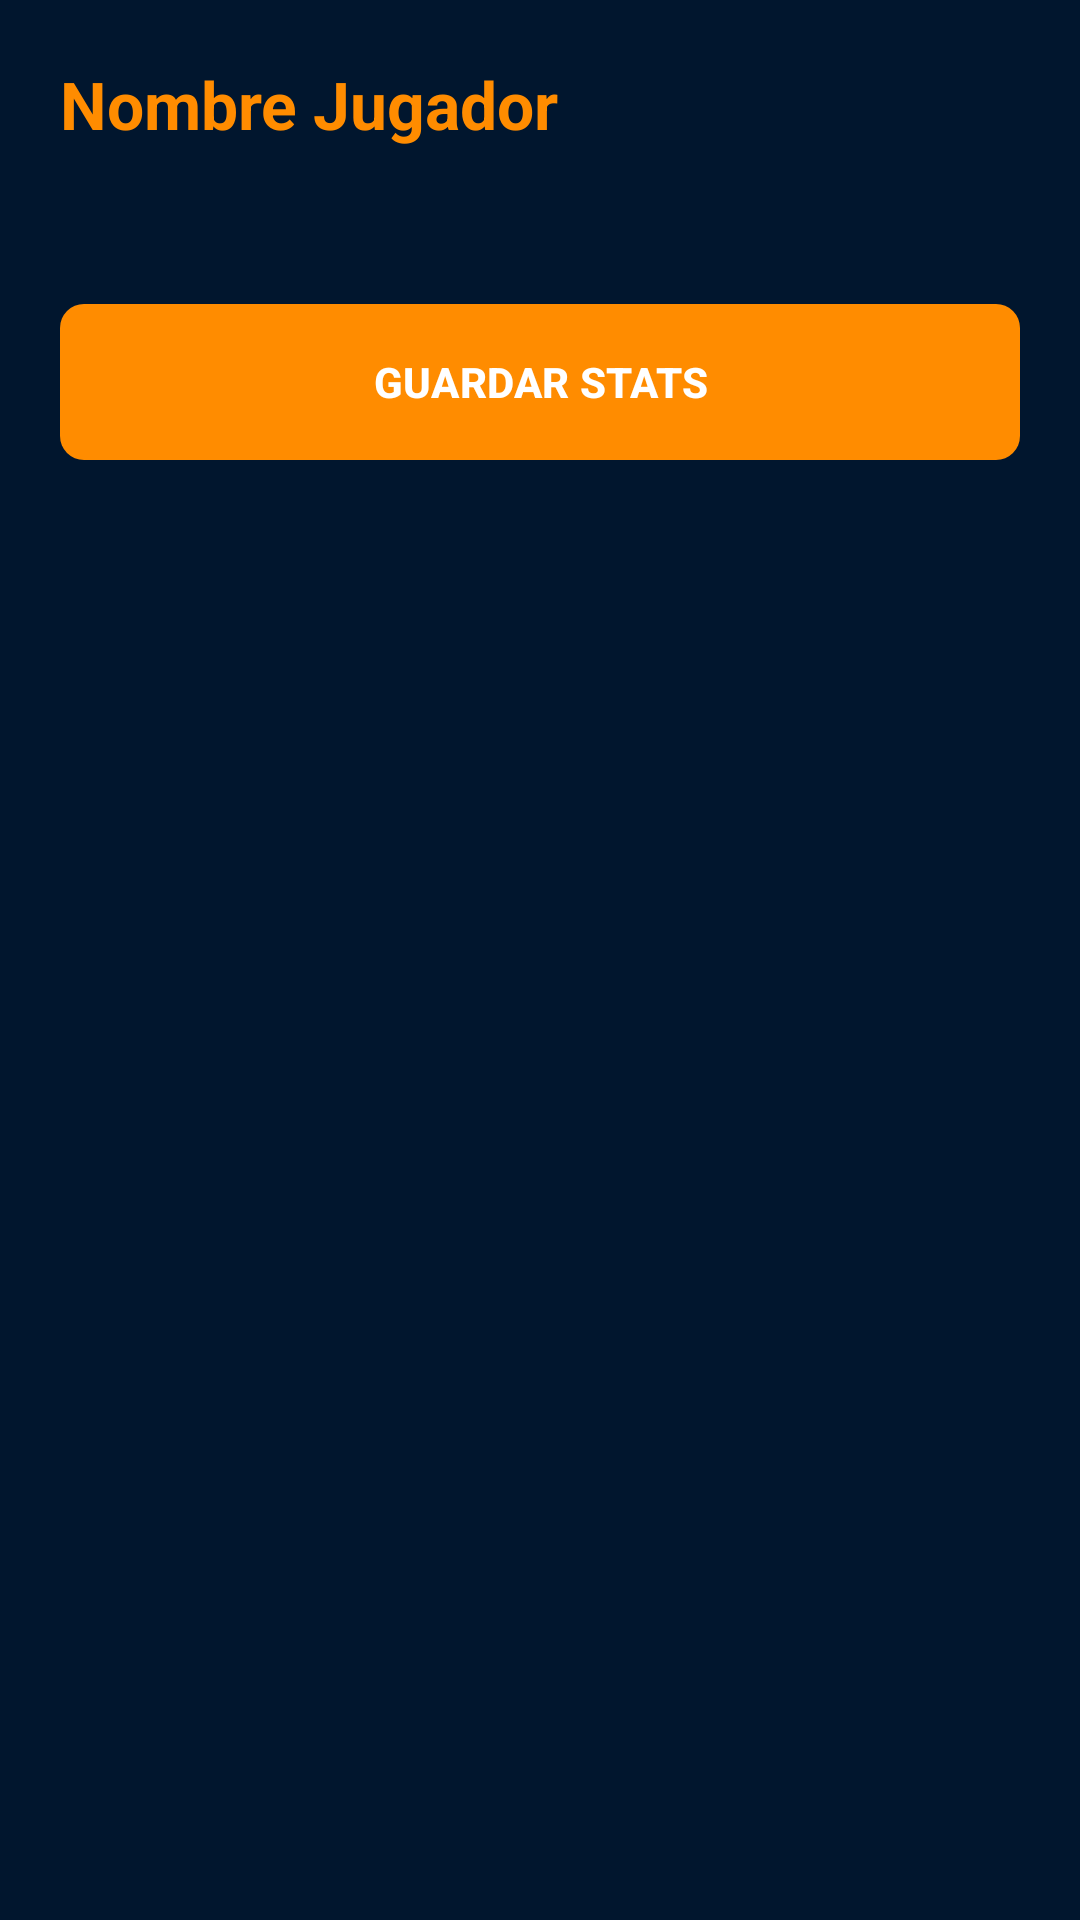

Write the Android layout XML for this screen, with the resource values it uses.
<!-- AndroidManifest.xml: application theme Theme.DiamonData -->
<!-- res/layout/dialog_quick_stats.xml -->
<?xml version="1.0" encoding="utf-8"?>
<ScrollView xmlns:android="http://schemas.android.com/apk/res/android"
    xmlns:app="http://schemas.android.com/apk/res-auto"
    android:layout_width="match_parent"
    android:layout_height="match_parent"
    android:background="@color/card_navy">

    <LinearLayout
        android:layout_width="match_parent"
        android:layout_height="wrap_content"
        android:orientation="vertical"
        android:padding="20dp">

        <TextView
            android:id="@+id/tvStatsPlayerName"
            android:layout_width="wrap_content"
            android:layout_height="wrap_content"
            android:text="Nombre Jugador"
            android:textSize="22sp"
            android:textColor="@color/accent_orange"
            android:textStyle="bold"
            android:layout_marginBottom="24dp"/>

        
        <LinearLayout android:id="@+id/layoutFielderStats" android:layout_width="match_parent" android:layout_height="wrap_content" android:orientation="vertical" android:visibility="gone">
            <LinearLayout android:layout_width="match_parent" android:layout_height="wrap_content" android:orientation="horizontal">
                <EditText android:id="@+id/etFielderTB" android:layout_width="0dp" android:layout_weight="1" android:layout_height="wrap_content" android:hint="Turnos (TB)" android:inputType="number" android:textColor="@color/text_primary" android:textColorHint="@color/text_secondary" android:backgroundTint="@color/accent_orange" android:layout_marginStart="8dp"/>
            </LinearLayout>
            <LinearLayout android:layout_width="match_parent" android:layout_height="wrap_content" android:orientation="horizontal">
                <EditText android:id="@+id/etFielderC" android:layout_width="0dp" android:layout_weight="1" android:layout_height="wrap_content" android:hint="Carreras (C)" android:inputType="number" android:textColor="@color/text_primary" android:textColorHint="@color/text_secondary" android:backgroundTint="@color/accent_orange" android:layout_marginEnd="8dp"/>
                <EditText android:id="@+id/etFielderH" android:layout_width="0dp" android:layout_weight="1" android:layout_height="wrap_content" android:hint="Hits (H)" android:inputType="number" android:textColor="@color/text_primary" android:textColorHint="@color/text_secondary" android:backgroundTint="@color/accent_orange" android:layout_marginStart="8dp"/>
            </LinearLayout>
            <LinearLayout android:layout_width="match_parent" android:layout_height="wrap_content" android:orientation="horizontal">
                <EditText android:id="@+id/etFielderH2" android:layout_width="0dp" android:layout_weight="1" android:layout_height="wrap_content" android:hint="Dobles (2B)" android:inputType="number" android:textColor="@color/text_primary" android:textColorHint="@color/text_secondary" android:backgroundTint="@color/accent_orange" android:layout_marginEnd="8dp"/>
                <EditText android:id="@+id/etFielderH3" android:layout_width="0dp" android:layout_weight="1" android:layout_height="wrap_content" android:hint="Triples (3B)" android:inputType="number" android:textColor="@color/text_primary" android:textColorHint="@color/text_secondary" android:backgroundTint="@color/accent_orange" android:layout_marginStart="8dp"/>
            </LinearLayout>
            <LinearLayout android:layout_width="match_parent" android:layout_height="wrap_content" android:orientation="horizontal">
                <EditText android:id="@+id/etFielderH4" android:layout_width="0dp" android:layout_weight="1" android:layout_height="wrap_content" android:hint="Jonrones (HR)" android:inputType="number" android:textColor="@color/text_primary" android:textColorHint="@color/text_secondary" android:backgroundTint="@color/accent_orange" android:layout_marginEnd="8dp"/>
                <EditText android:id="@+id/etFielderCIS" android:layout_width="0dp" android:layout_weight="1" android:layout_height="wrap_content" android:hint="Impulsadas (CI)" android:inputType="number" android:textColor="@color/text_primary" android:textColorHint="@color/text_secondary" android:backgroundTint="@color/accent_orange" android:layout_marginStart="8dp"/>
            </LinearLayout>
            <LinearLayout android:layout_width="match_parent" android:layout_height="wrap_content" android:orientation="horizontal">
                <EditText android:id="@+id/etFielderBB" android:layout_width="0dp" android:layout_weight="1" android:layout_height="wrap_content" android:hint="Bases Bola (BB)" android:inputType="number" android:textColor="@color/text_primary" android:textColorHint="@color/text_secondary" android:backgroundTint="@color/accent_orange" android:layout_marginEnd="8dp"/>
                <EditText android:id="@+id/etFielderBBI" android:layout_width="0dp" android:layout_weight="1" android:layout_height="wrap_content" android:hint="BB Intencional" android:inputType="number" android:textColor="@color/text_primary" android:textColorHint="@color/text_secondary" android:backgroundTint="@color/accent_orange" android:layout_marginStart="8dp"/>
            </LinearLayout>
            <LinearLayout android:layout_width="match_parent" android:layout_height="wrap_content" android:orientation="horizontal">
                <EditText android:id="@+id/etFielderSO" android:layout_width="0dp" android:layout_weight="1" android:layout_height="wrap_content" android:hint="Ponches (SO)" android:inputType="number" android:textColor="@color/text_primary" android:textColorHint="@color/text_secondary" android:backgroundTint="@color/accent_orange" android:layout_marginEnd="8dp"/>
                <EditText android:id="@+id/etFielderBR" android:layout_width="0dp" android:layout_weight="1" android:layout_height="wrap_content" android:hint="Robos (BR)" android:inputType="number" android:textColor="@color/text_primary" android:textColorHint="@color/text_secondary" android:backgroundTint="@color/accent_orange" android:layout_marginStart="8dp"/>
            </LinearLayout>
            <EditText android:id="@+id/etFielderAR" android:layout_width="match_parent" android:layout_height="wrap_content" android:hint="Atrapado Robando (AR)" android:inputType="number" android:textColor="@color/text_primary" android:textColorHint="@color/text_secondary" android:backgroundTint="@color/accent_orange"/>
        </LinearLayout>

        
        <LinearLayout android:id="@+id/layoutPitcherStats" android:layout_width="match_parent" android:layout_height="wrap_content" android:orientation="vertical" android:visibility="gone">
            <LinearLayout android:layout_width="match_parent" android:layout_height="wrap_content" android:orientation="horizontal">
                <EditText android:id="@+id/etPitcherA" android:layout_width="0dp" android:layout_weight="1" android:layout_height="wrap_content" android:hint="Aperturas (A)" android:inputType="number" android:textColor="@color/text_primary" android:textColorHint="@color/text_secondary" android:backgroundTint="@color/accent_orange" android:layout_marginStart="8dp"/>
            </LinearLayout>
            <LinearLayout android:layout_width="match_parent" android:layout_height="wrap_content" android:orientation="horizontal">
                <EditText android:id="@+id/etPitcherG" android:layout_width="0dp" android:layout_weight="1" android:layout_height="wrap_content" android:hint="Ganados (G)" android:inputType="number" android:textColor="@color/text_primary" android:textColorHint="@color/text_secondary" android:backgroundTint="@color/accent_orange" android:layout_marginEnd="8dp"/>
                <EditText android:id="@+id/etPitcherP" android:layout_width="0dp" android:layout_weight="1" android:layout_height="wrap_content" android:hint="Perdidos (P)" android:inputType="number" android:textColor="@color/text_primary" android:textColorHint="@color/text_secondary" android:backgroundTint="@color/accent_orange" android:layout_marginStart="8dp"/>
            </LinearLayout>
            <LinearLayout android:layout_width="match_parent" android:layout_height="wrap_content" android:orientation="horizontal">
                <EditText android:id="@+id/etPitcherJC" android:layout_width="0dp" android:layout_weight="1" android:layout_height="wrap_content" android:hint="Completos (JC)" android:inputType="number" android:textColor="@color/text_primary" android:textColorHint="@color/text_secondary" android:backgroundTint="@color/accent_orange" android:layout_marginEnd="8dp"/>
                <EditText android:id="@+id/etPitcherBL" android:layout_width="0dp" android:layout_weight="1" android:layout_height="wrap_content" android:hint="Blanqueadas (BL)" android:inputType="number" android:textColor="@color/text_primary" android:textColorHint="@color/text_secondary" android:backgroundTint="@color/accent_orange" android:layout_marginStart="8dp"/>
            </LinearLayout>
            <LinearLayout android:layout_width="match_parent" android:layout_height="wrap_content" android:orientation="horizontal">
                <EditText android:id="@+id/etPitcherSV" android:layout_width="0dp" android:layout_weight="1" android:layout_height="wrap_content" android:hint="Salvados (SV)" android:inputType="number" android:textColor="@color/text_primary" android:textColorHint="@color/text_secondary" android:backgroundTint="@color/accent_orange" android:layout_marginEnd="8dp"/>
                <EditText android:id="@+id/etPitcherIL" android:layout_width="0dp" android:layout_weight="1" android:layout_height="wrap_content" android:hint="Innings (IL)" android:inputType="numberDecimal" android:textColor="@color/text_primary" android:textColorHint="@color/text_secondary" android:backgroundTint="@color/accent_orange" android:layout_marginStart="8dp"/>
            </LinearLayout>
            <LinearLayout android:layout_width="match_parent" android:layout_height="wrap_content" android:orientation="horizontal">
                <EditText android:id="@+id/etPitcherH" android:layout_width="0dp" android:layout_weight="1" android:layout_height="wrap_content" android:hint="Hits (H)" android:inputType="number" android:textColor="@color/text_primary" android:textColorHint="@color/text_secondary" android:backgroundTint="@color/accent_orange" android:layout_marginEnd="8dp"/>
                <EditText android:id="@+id/etPitcherCL" android:layout_width="0dp" android:layout_weight="1" android:layout_height="wrap_content" android:hint="Carr. Limpias (CL)" android:inputType="number" android:textColor="@color/text_primary" android:textColorHint="@color/text_secondary" android:backgroundTint="@color/accent_orange" android:layout_marginStart="8dp"/>
            </LinearLayout>
            <EditText android:id="@+id/etPitcherSO" android:layout_width="match_parent" android:layout_height="wrap_content" android:hint="Ponches (SO)" android:inputType="number" android:textColor="@color/text_primary" android:textColorHint="@color/text_secondary" android:backgroundTint="@color/accent_orange"/>
        </LinearLayout>

        <com.google.android.material.button.MaterialButton
            android:id="@+id/btnSavePlayerStats"
            android:layout_width="match_parent"
            android:layout_height="60dp"
            android:layout_marginTop="24dp"
            android:layout_marginBottom="24dp"
            android:text="GUARDAR STATS"
            android:textStyle="bold"
            app:cornerRadius="8dp"
            app:backgroundTint="@color/accent_orange" />
    </LinearLayout>
</ScrollView>
<!-- resources referenced by this layout -->
<resources>
  <color name="accent_orange">#FF8C00</color>
  <color name="card_navy">#01162E</color>
  <color name="text_primary">#FFFFFF</color>
  <color name="text_secondary">#94A3B8</color>
  <style name="Theme.DiamonData" parent="Base.Theme.DiamonData" />
  <style name="Base.Theme.DiamonData" parent="Theme.Material3.DayNight.NoActionBar">
          
          
      </style>
</resources>
